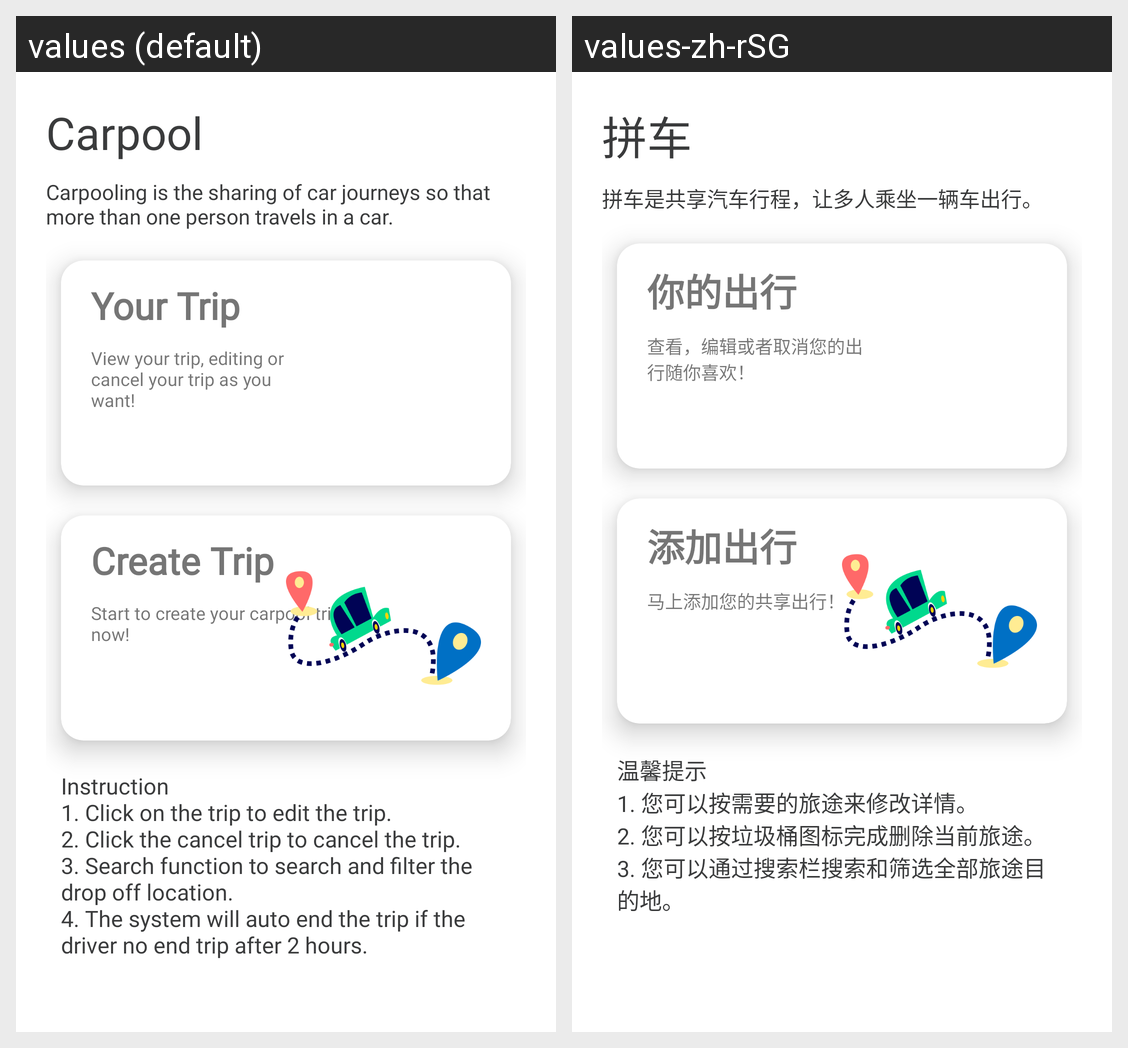

Strings drawn on this Android screen and how each of the app's shown locales translates them:
Android screen res/layout/fragment_carpool.xml rendered under 2 locales, left to right: values (default), values-zh-rSG. Device: Nexus 5 (rendered at 1080×1920; each locale shown at half size, 540×960, under a caption strip naming it); theme Theme.CarpoolingDriverAppV2.
Strings drawn on this screen, with the default value and each locale's value (text and hints the layout hard-codes, and strings that could not be matched under every locale, appear in the picture but are not listed):

carpool
  values: Carpool
  values-zh-rSG: 拼车

carpooling_caption
  values: Carpooling is the sharing of car journeys so that more than one person travels in a car.
  values-zh-rSG: 拼车是共享汽车行程，让多人乘坐一辆车出行。

yourtrip_title
  values: Your Trip
  values-zh-rSG: 你的出行

yourtrip_caption
  values: View your trip, editing or cancel your trip as you want!
  values-zh-rSG: 查看，编辑或者取消您的出行随你喜欢！

createtrip_title
  values: Create Trip
  values-zh-rSG: 添加出行

createtrip_caption
  values: Start to create your carpool trip now!
  values-zh-rSG: 马上添加您的共享出行！

instruction
  values: Instruction
      1. Click on the trip to edit the trip.
      2. Click the cancel trip to cancel the trip. 
      3. Search function to search and filter the drop off location.
      4. The system will auto end the trip if the driver no end trip after 2 hours.
  values-zh-rSG: 温馨提示
      1. 您可以按需要的旅途来修改详情。
      2. 您可以按垃圾桶图标完成删除当前旅途。 
      3. 您可以通过搜索栏搜索和筛选全部旅途目的地。
